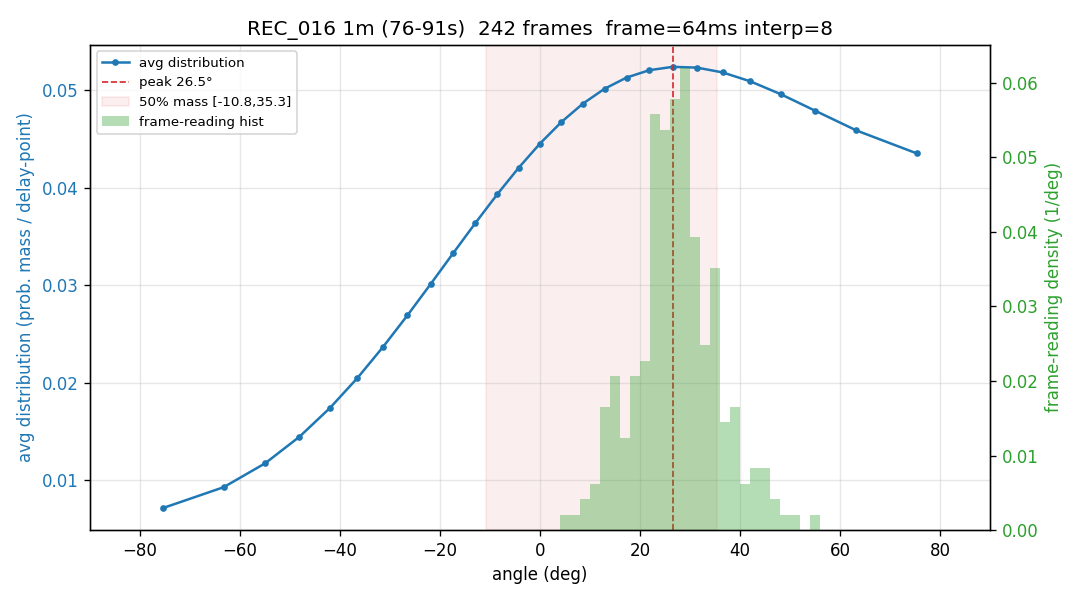

Values plotted in this chart, from the file beside it:
-75.39, -63.28, -54.96, -48.10, -42.06, -36.55, -31.40, -26.53, -21.85, -17.32, -12.90, -8.56, -4.27, 0.00, 4.27, 8.56, 12.90, 17.32, 21.85, 26.53, 31.40, 36.55, 42.06, 48.10
0.001301, 0.003788, 0.006574, 0.009628, 0.01291, 0.01639, 0.02001, 0.02372, 0.02747, 0.03121, 0.03486, 0.03839, 0.04173, 0.04483, 0.04763, 0.0501, 0.05219, 0.05386, 0.05509, 0.05586, 0.05615, 0.05595, 0.05527, 0.05411
0.01638, 0.01884, 0.02138, 0.02396, 0.02655, 0.02911, 0.03161, 0.03401, 0.03627, 0.03836, 0.04025, 0.04192, 0.04334, 0.04448, 0.04535, 0.04591, 0.04618, 0.04614, 0.04582, 0.0452, 0.04431, 0.04317, 0.04179, 0.04021
0.01397, 0.01675, 0.01959, 0.02248, 0.02537, 0.02823, 0.03102, 0.03371, 0.03624, 0.0386, 0.04074, 0.04263, 0.04425, 0.04557, 0.04656, 0.04722, 0.04754, 0.0475, 0.0471, 0.04637, 0.04529, 0.0439, 0.04222, 0.04026
0.000798, 0.002566, 0.004671, 0.007102, 0.009842, 0.01286, 0.01614, 0.01962, 0.02326, 0.02703, 0.03085, 0.03467, 0.03844, 0.04209, 0.04556, 0.04879, 0.05172, 0.05431, 0.0565, 0.05826, 0.05954, 0.06032, 0.06059, 0.06032
0.002795, 0.005566, 0.008546, 0.0117, 0.015, 0.0184, 0.02186, 0.02533, 0.02878, 0.03216, 0.03542, 0.03853, 0.04144, 0.04412, 0.04653, 0.04864, 0.05044, 0.05189, 0.05298, 0.05372, 0.05408, 0.05407, 0.0537, 0.05297
0.01346, 0.01613, 0.01891, 0.02177, 0.02467, 0.02758, 0.03044, 0.03322, 0.03587, 0.03835, 0.04063, 0.04266, 0.04441, 0.04586, 0.04697, 0.04772, 0.04811, 0.04813, 0.04776, 0.04702, 0.04591, 0.04446, 0.04267, 0.04059
0.01102, 0.01376, 0.01667, 0.01969, 0.02278, 0.02591, 0.029, 0.03204, 0.03495, 0.03769, 0.04023, 0.04252, 0.04452, 0.0462, 0.04752, 0.04848, 0.04905, 0.04922, 0.04899, 0.04836, 0.04735, 0.04597, 0.04424, 0.0422
0.007800, 0.01017, 0.01279, 0.01562, 0.01861, 0.02174, 0.02494, 0.02817, 0.03138, 0.03452, 0.03752, 0.04034, 0.04294, 0.04526, 0.04727, 0.04893, 0.0502, 0.05108, 0.05153, 0.05156, 0.05116, 0.05035, 0.04912, 0.04751
0.009489, 0.01213, 0.01491, 0.01779, 0.02076, 0.02376, 0.02676, 0.02974, 0.03264, 0.03543, 0.03807, 0.04052, 0.04275, 0.04473, 0.04642, 0.0478, 0.04885, 0.04955, 0.04989, 0.04985, 0.04945, 0.04868, 0.04756, 0.04609
0.004163, 0.005649, 0.007475, 0.009631, 0.0121, 0.01486, 0.01788, 0.02111, 0.02451, 0.02803, 0.03161, 0.0352, 0.03873, 0.04214, 0.04536, 0.04834, 0.05102, 0.05335, 0.05527, 0.05675, 0.05776, 0.05826, 0.05825, 0.05772
0.01138, 0.01372, 0.01625, 0.01895, 0.02178, 0.0247, 0.02766, 0.03061, 0.03351, 0.03631, 0.03896, 0.0414, 0.0436, 0.04551, 0.04709, 0.04833, 0.04918, 0.04963, 0.04967, 0.0493, 0.04852, 0.04734, 0.04578, 0.04385
0.01122, 0.01388, 0.01666, 0.01955, 0.02251, 0.02549, 0.02845, 0.03136, 0.03417, 0.03684, 0.03933, 0.04161, 0.04362, 0.04536, 0.04677, 0.04786, 0.04858, 0.04894, 0.04893, 0.04854, 0.04778, 0.04667, 0.04523, 0.04347
0.005608, 0.008519, 0.01163, 0.01491, 0.01831, 0.02179, 0.02529, 0.02877, 0.03218, 0.03546, 0.03855, 0.04143, 0.04403, 0.04631, 0.04825, 0.0498, 0.05094, 0.05166, 0.05193, 0.05177, 0.05116, 0.05012, 0.04867, 0.04683
0.0147, 0.01694, 0.01928, 0.02169, 0.02414, 0.02662, 0.02908, 0.03151, 0.03387, 0.03614, 0.03827, 0.04024, 0.04203, 0.0436, 0.04494, 0.04601, 0.0468, 0.04729, 0.04748, 0.04736, 0.04691, 0.04615, 0.04508, 0.04371
0.008844, 0.01104, 0.01341, 0.01594, 0.0186, 0.02137, 0.02422, 0.02711, 0.03001, 0.03288, 0.03568, 0.03837, 0.04091, 0.04325, 0.04537, 0.04723, 0.0488, 0.05004, 0.05095, 0.05149, 0.05166, 0.05145, 0.05087, 0.04992
0.008603, 0.01058, 0.01282, 0.0153, 0.01799, 0.02084, 0.02383, 0.02689, 0.02999, 0.03306, 0.03608, 0.03896, 0.04168, 0.04418, 0.04641, 0.04833, 0.0499, 0.05109, 0.05187, 0.05223, 0.05215, 0.05164, 0.05068, 0.04929
0.002622, 0.004611, 0.006953, 0.009622, 0.01259, 0.0158, 0.01923, 0.02281, 0.0265, 0.03022, 0.03392, 0.03753, 0.04099, 0.04423, 0.04721, 0.04986, 0.05213, 0.05399, 0.05539, 0.05631, 0.05673, 0.05663, 0.05602, 0.0549
0.005874, 0.008643, 0.01162, 0.01477, 0.01805, 0.02142, 0.02484, 0.02824, 0.03158, 0.03481, 0.03789, 0.04076, 0.04337, 0.04569, 0.04768, 0.04931, 0.05055, 0.05139, 0.05182, 0.05182, 0.0514, 0.05058, 0.04937, 0.04779
0.01371, 0.01532, 0.01713, 0.01913, 0.02129, 0.0236, 0.02601, 0.0285, 0.03103, 0.03355, 0.03604, 0.03843, 0.0407, 0.0428, 0.04468, 0.04632, 0.04767, 0.04871, 0.04941, 0.04974, 0.04971, 0.04929, 0.0485, 0.04733
0.0163, 0.01746, 0.01886, 0.02047, 0.02229, 0.02429, 0.02644, 0.02871, 0.03106, 0.03345, 0.03583, 0.03814, 0.04036, 0.04242, 0.04429, 0.04591, 0.04725, 0.04827, 0.04893, 0.04923, 0.04914, 0.04865, 0.04776, 0.04647
0.01257, 0.01439, 0.01643, 0.01866, 0.02106, 0.02359, 0.02622, 0.02891, 0.03161, 0.03428, 0.03688, 0.03936, 0.04167, 0.04378, 0.04563, 0.04719, 0.04843, 0.04932, 0.04984, 0.04997, 0.04969, 0.04902, 0.04795, 0.04648
0.000000, 0.000000, 0.000194, 0.002852, 0.005856, 0.009178, 0.01279, 0.01664, 0.02068, 0.02487, 0.02915, 0.03344, 0.03769, 0.04183, 0.0458, 0.04952, 0.05293, 0.05599, 0.05862, 0.06079, 0.06246, 0.06359, 0.06416, 0.06416
0.000000, 0.000000, 0.001381, 0.004588, 0.008075, 0.0118, 0.01572, 0.01978, 0.02392, 0.02809, 0.03222, 0.03627, 0.04016, 0.04385, 0.04727, 0.05038, 0.05313, 0.05547, 0.05739, 0.05884, 0.05981, 0.06029, 0.06027, 0.05976
0.000000, 0.000242, 0.003038, 0.006169, 0.009596, 0.01327, 0.01715, 0.02117, 0.02527, 0.02939, 0.03346, 0.03742, 0.0412, 0.04475, 0.048, 0.0509, 0.05341, 0.05547, 0.05707, 0.05817, 0.05875, 0.05881, 0.05835, 0.05738
0.0122, 0.01457, 0.01707, 0.01968, 0.02235, 0.02507, 0.02779, 0.03048, 0.0331, 0.03562, 0.038, 0.0402, 0.04221, 0.04397, 0.04548, 0.04671, 0.04763, 0.04825, 0.04854, 0.0485, 0.04814, 0.04746, 0.04647, 0.04519
0.001925, 0.004605, 0.007558, 0.01075, 0.01414, 0.01769, 0.02134, 0.02505, 0.02876, 0.03241, 0.03596, 0.03933, 0.04249, 0.04538, 0.04795, 0.05017, 0.05199, 0.0534, 0.05436, 0.05486, 0.05489, 0.05446, 0.05357, 0.05224
0.003684, 0.006480, 0.009523, 0.01278, 0.0162, 0.01975, 0.02337, 0.027, 0.0306, 0.03411, 0.03747, 0.04063, 0.04353, 0.04613, 0.04838, 0.05025, 0.0517, 0.05272, 0.05328, 0.05337, 0.053, 0.05217, 0.0509, 0.04921
0.01828, 0.02048, 0.02273, 0.02499, 0.02725, 0.02949, 0.03167, 0.03377, 0.03576, 0.03763, 0.03934, 0.04088, 0.04223, 0.04336, 0.04426, 0.04491, 0.04531, 0.04544, 0.04531, 0.04491, 0.04424, 0.04331, 0.04214, 0.04072
0.007384, 0.01021, 0.01317, 0.01626, 0.01942, 0.02262, 0.02582, 0.02897, 0.03205, 0.03499, 0.03778, 0.04036, 0.04271, 0.04479, 0.04658, 0.04806, 0.0492, 0.05, 0.05044, 0.05054, 0.05028, 0.04968, 0.04876, 0.04752
0.01035, 0.01274, 0.01531, 0.01801, 0.02081, 0.02369, 0.0266, 0.0295, 0.03235, 0.03511, 0.03775, 0.0402, 0.04245, 0.04446, 0.04619, 0.04761, 0.0487, 0.04944, 0.04981, 0.04982, 0.04946, 0.04873, 0.04765, 0.04622
0.003691, 0.005191, 0.007065, 0.009296, 0.01186, 0.01473, 0.01786, 0.02122, 0.02474, 0.02836, 0.03204, 0.03571, 0.03929, 0.04273, 0.04596, 0.04892, 0.05156, 0.05381, 0.05563, 0.05699, 0.05785, 0.05819, 0.05799, 0.05725
0.008449, 0.01119, 0.01415, 0.01727, 0.02052, 0.02383, 0.02717, 0.03047, 0.03367, 0.03674, 0.0396, 0.04222, 0.04455, 0.04654, 0.04817, 0.04941, 0.05023, 0.05062, 0.05058, 0.0501, 0.0492, 0.04789, 0.04619, 0.04414
0.003502, 0.006754, 0.01017, 0.01371, 0.01734, 0.02099, 0.02463, 0.02821, 0.03168, 0.03499, 0.0381, 0.04097, 0.04357, 0.04586, 0.04781, 0.0494, 0.05062, 0.05146, 0.05191, 0.05197, 0.05166, 0.05099, 0.04997, 0.04863
0.008960, 0.01166, 0.01454, 0.01755, 0.02066, 0.02382, 0.02699, 0.03013, 0.03319, 0.03612, 0.03887, 0.04141, 0.04369, 0.04568, 0.04734, 0.04865, 0.04958, 0.05013, 0.05027, 0.05, 0.04933, 0.04827, 0.04684, 0.04504
0.01401, 0.01667, 0.01944, 0.02227, 0.02513, 0.02797, 0.03077, 0.03346, 0.03602, 0.03841, 0.04059, 0.04252, 0.04418, 0.04553, 0.04656, 0.04726, 0.0476, 0.04759, 0.04722, 0.04651, 0.04546, 0.04409, 0.04243, 0.04051
0.01512, 0.01769, 0.02035, 0.02304, 0.02576, 0.02846, 0.0311, 0.03365, 0.03609, 0.03836, 0.04043, 0.04229, 0.04388, 0.0452, 0.04621, 0.0469, 0.04725, 0.04725, 0.04691, 0.04621, 0.04518, 0.04382, 0.04216, 0.0402
0.005915, 0.008371, 0.01104, 0.01389, 0.01689, 0.02001, 0.0232, 0.02642, 0.02964, 0.0328, 0.03586, 0.03878, 0.04151, 0.04403, 0.04628, 0.04824, 0.04988, 0.05117, 0.05209, 0.05264, 0.05279, 0.05255, 0.05193, 0.05092
0.000000, 0.000000, 0.000000, 0.000708, 0.004155, 0.007945, 0.01203, 0.01634, 0.02083, 0.02542, 0.03004, 0.03462, 0.03909, 0.04336, 0.04738, 0.05108, 0.05439, 0.05725, 0.05964, 0.06149, 0.06279, 0.06351, 0.06364, 0.06318
0.000000, 0.001268, 0.004169, 0.007405, 0.01093, 0.0147, 0.01866, 0.02274, 0.02688, 0.031, 0.03505, 0.03895, 0.04264, 0.04604, 0.04909, 0.05175, 0.05396, 0.05568, 0.05687, 0.05752, 0.05761, 0.05714, 0.05611, 0.05454
0.004240, 0.006978, 0.009945, 0.01311, 0.01642, 0.01985, 0.02335, 0.02686, 0.03035, 0.03375, 0.03701, 0.04009, 0.04294, 0.04551, 0.04776, 0.04966, 0.05117, 0.05227, 0.05294, 0.05317, 0.05296, 0.0523, 0.05122, 0.04972
0.004440, 0.006757, 0.009378, 0.01227, 0.0154, 0.01872, 0.02217, 0.02571, 0.02927, 0.0328, 0.03623, 0.03951, 0.04258, 0.04537, 0.04784, 0.04996, 0.05166, 0.05294, 0.05375, 0.05409, 0.05395, 0.05333, 0.05224, 0.05071
0.01147, 0.01399, 0.01664, 0.01938, 0.02218, 0.025, 0.02782, 0.0306, 0.0333, 0.03589, 0.03832, 0.04057, 0.0426, 0.04439, 0.0459, 0.04712, 0.04802, 0.0486, 0.04884, 0.04873, 0.04828, 0.04749, 0.04638, 0.04496
0.01393, 0.01612, 0.01841, 0.0208, 0.02326, 0.02575, 0.02826, 0.03074, 0.03318, 0.03553, 0.03777, 0.03986, 0.04177, 0.04348, 0.04495, 0.04616, 0.04709, 0.04772, 0.04804, 0.04804, 0.04771, 0.04705, 0.04606, 0.04476
0.006762, 0.009213, 0.01188, 0.01472, 0.01771, 0.02081, 0.02398, 0.02718, 0.03036, 0.03348, 0.03649, 0.03935, 0.04201, 0.04442, 0.04657, 0.0484, 0.04989, 0.05101, 0.05176, 0.05211, 0.05206, 0.05162, 0.05078, 0.04956
0.000162, 0.002428, 0.005023, 0.007924, 0.0111, 0.01451, 0.01811, 0.02185, 0.02568, 0.02954, 0.03338, 0.03712, 0.04072, 0.0441, 0.04723, 0.05004, 0.05248, 0.05452, 0.05612, 0.05724, 0.05788, 0.05801, 0.05765, 0.05678
0.004907, 0.007392, 0.01014, 0.01311, 0.01629, 0.01961, 0.02304, 0.02652, 0.03, 0.03343, 0.03675, 0.0399, 0.04283, 0.04549, 0.04784, 0.04982, 0.0514, 0.05255, 0.05325, 0.05348, 0.05325, 0.05253, 0.05135, 0.04973
0.004086, 0.006205, 0.008617, 0.01129, 0.01421, 0.01732, 0.02058, 0.02395, 0.02738, 0.03081, 0.0342, 0.03748, 0.04062, 0.04356, 0.04624, 0.04864, 0.05071, 0.05242, 0.05374, 0.05465, 0.05515, 0.05523, 0.05488, 0.05412
0.009850, 0.01187, 0.01414, 0.01662, 0.01929, 0.0221, 0.02502, 0.02801, 0.03101, 0.03397, 0.03685, 0.03959, 0.04214, 0.04445, 0.04649, 0.0482, 0.04956, 0.05054, 0.05111, 0.05126, 0.05098, 0.05028, 0.04915, 0.04761
0.008394, 0.01073, 0.01326, 0.01597, 0.01883, 0.02179, 0.02483, 0.0279, 0.03096, 0.03396, 0.03686, 0.03961, 0.04216, 0.04448, 0.04652, 0.04825, 0.04964, 0.05065, 0.05127, 0.05148, 0.05128, 0.05067, 0.04965, 0.04824
0.001963, 0.004136, 0.006642, 0.009455, 0.01254, 0.01586, 0.01937, 0.02301, 0.02673, 0.03047, 0.03418, 0.03778, 0.04123, 0.04445, 0.04739, 0.05, 0.05224, 0.05405, 0.05541, 0.0563, 0.05668, 0.05655, 0.05592, 0.05479
0.005099, 0.007641, 0.01044, 0.01346, 0.01666, 0.02001, 0.02344, 0.02692, 0.03037, 0.03376, 0.03703, 0.04011, 0.04297, 0.04554, 0.04779, 0.04968, 0.05117, 0.05224, 0.05287, 0.05305, 0.05277, 0.05204, 0.05088, 0.0493
0.009807, 0.01249, 0.01532, 0.01826, 0.02127, 0.02431, 0.02734, 0.03032, 0.03321, 0.03597, 0.03856, 0.04094, 0.04308, 0.04494, 0.04651, 0.04776, 0.04867, 0.04924, 0.04944, 0.04929, 0.0488, 0.04796, 0.04679, 0.04531
0.007722, 0.01053, 0.0135, 0.0166, 0.01979, 0.02303, 0.02627, 0.02946, 0.03256, 0.03553, 0.03832, 0.0409, 0.04322, 0.04525, 0.04697, 0.04836, 0.04939, 0.05006, 0.05035, 0.05028, 0.04985, 0.04907, 0.04796, 0.04654
0.008661, 0.01167, 0.01488, 0.01823, 0.02168, 0.02516, 0.02862, 0.032, 0.03523, 0.03827, 0.04106, 0.04355, 0.0457, 0.04747, 0.04883, 0.04977, 0.05027, 0.05031, 0.04992, 0.04909, 0.04784, 0.04621, 0.04423, 0.04192
0.000000, 0.000000, 0.000000, 0.001709, 0.004723, 0.008016, 0.01156, 0.01533, 0.01928, 0.02338, 0.02758, 0.03182, 0.03606, 0.04024, 0.04431, 0.0482, 0.05187, 0.05525, 0.05829, 0.06096, 0.06319, 0.06496, 0.06624, 0.06699
0.000239, 0.002744, 0.005579, 0.008709, 0.0121, 0.01569, 0.01945, 0.02331, 0.02721, 0.0311, 0.0349, 0.03857, 0.04203, 0.04524, 0.04813, 0.05067, 0.0528, 0.05449, 0.05572, 0.05646, 0.0567, 0.05644, 0.05569, 0.05446
0.01749, 0.01827, 0.01928, 0.0205, 0.02193, 0.02356, 0.02538, 0.02735, 0.02945, 0.03165, 0.0339, 0.03617, 0.03841, 0.04056, 0.0426, 0.04447, 0.04613, 0.04754, 0.04865, 0.04945, 0.04989, 0.04997, 0.04966, 0.04895
0.01159, 0.01337, 0.01536, 0.01755, 0.0199, 0.0224, 0.02501, 0.0277, 0.03044, 0.03317, 0.03586, 0.03846, 0.04093, 0.04321, 0.04527, 0.04706, 0.04855, 0.0497, 0.05048, 0.05088, 0.05087, 0.05045, 0.04962, 0.04837
0.002310, 0.004914, 0.007808, 0.01095, 0.01431, 0.01784, 0.02148, 0.02517, 0.02888, 0.03252, 0.03606, 0.03943, 0.04257, 0.04544, 0.04799, 0.05017, 0.05196, 0.05333, 0.05425, 0.0547, 0.0547, 0.05423, 0.0533, 0.05194
0.007989, 0.0105, 0.01323, 0.01614, 0.0192, 0.02237, 0.02559, 0.02883, 0.03203, 0.03514, 0.03811, 0.04089, 0.04344, 0.04569, 0.04762, 0.04919, 0.05036, 0.05112, 0.05144, 0.05132, 0.05074, 0.04973, 0.04829, 0.04644
... 182 more rows
